Run: headless pygame with SDL's dummy video driver; simulated clock (each Clock.tick advances the game by its frame time, no real sleeping); random seed 0; keys injected as events and as key.get_pressed() state; no mouse input.
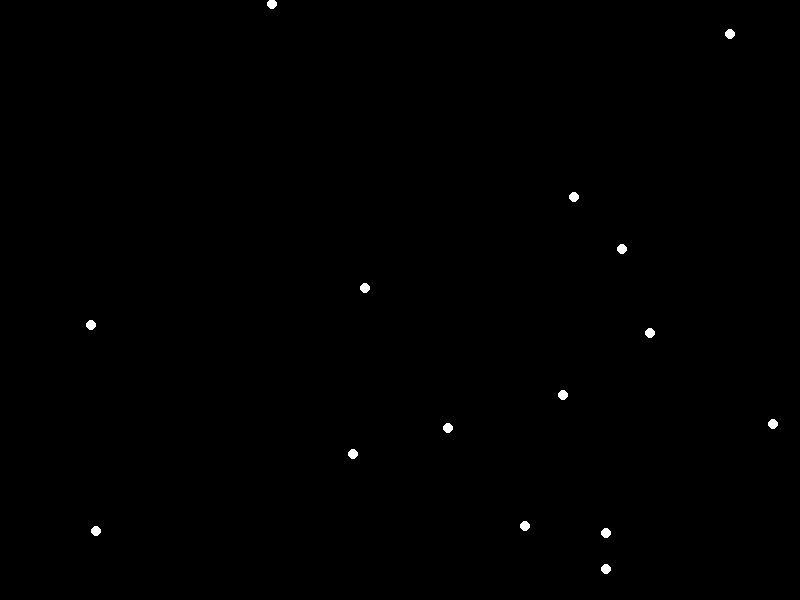
Frame 1 of 4 · flips 1–60 · no input
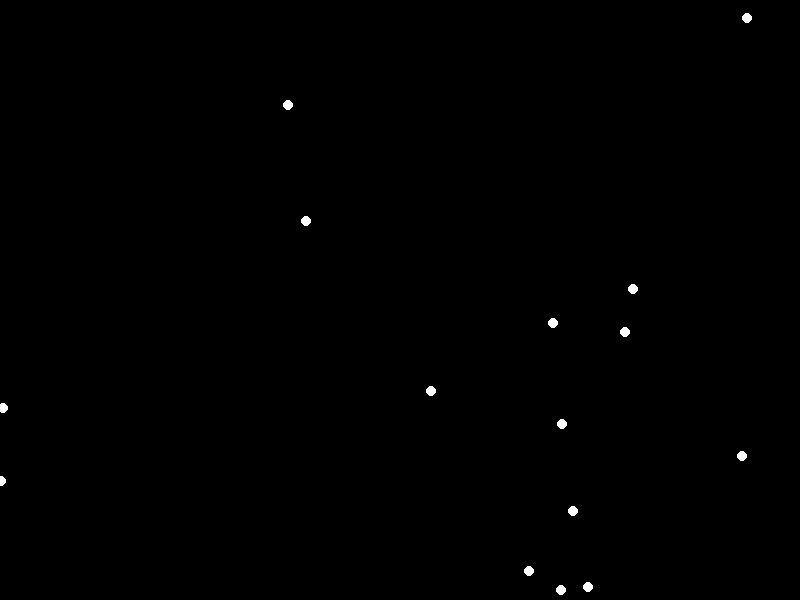
Frame 2 of 4 · flips 61–180 · tapped SPACE, RETURN · held RIGHT (→), D
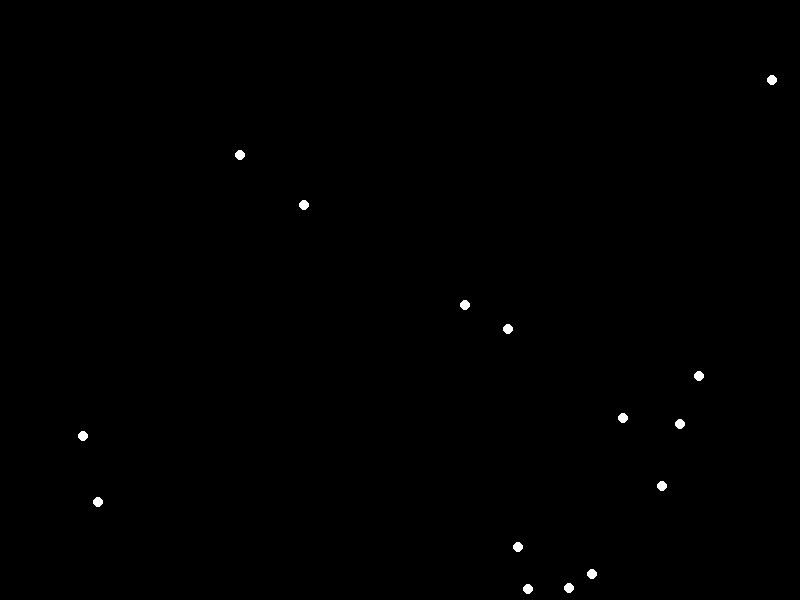
Frame 3 of 4 · flips 181–300 · held DOWN (↓), S
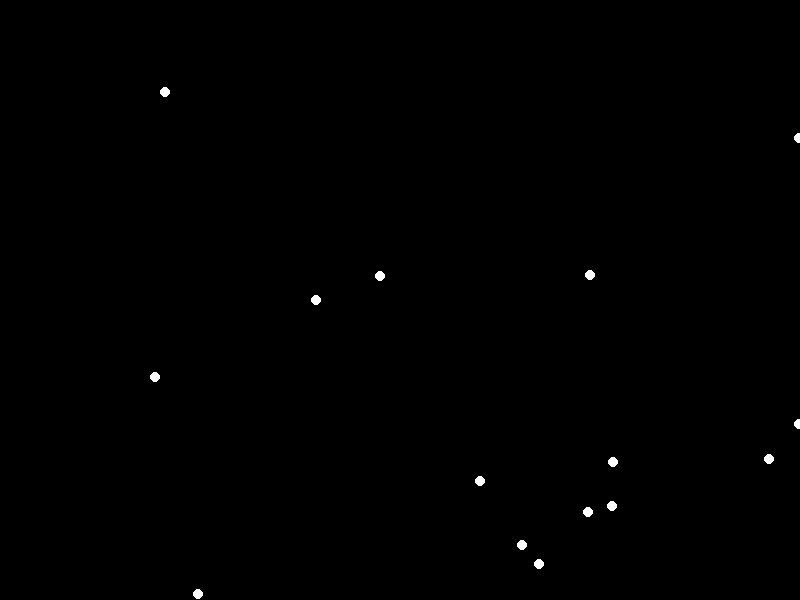
Frame 4 of 4 · flips 301–420 · held LEFT (←), A, UP (↑), W

The pygame program that drew these frames:


import pygame
import random
import math

# Window size
WIDTH, HEIGHT = 800, 600

# Colors
WHITE = (255, 255, 255)
BLACK = (0, 0, 0)

# Point-light properties
POINT_LIGHT_RADIUS = 5
POINT_LIGHT_COUNT = 15

class PointLight:
    def __init__(self, x, y):
        self.x = x
        self.y = y
        self.angle = random.uniform(0, 2 * math.pi)
        self.speed_x = random.uniform(-1, 1)
        self.speed_y = random.uniform(-1, 1)

    def update(self):
        self.x += self.speed_x
        self.y += self.speed_y
        self.angle += 0.05
        self.speed_x += random.uniform(-0.01, 0.01)
        self.speed_y += random.uniform(-0.01, 0.01)

        if self.x < 0 or self.x > WIDTH:
            self.speed_x *= -1
        if self.y < 0 or self.y > HEIGHT:
            self.speed_y *= -1

    def draw(self, screen):
        pygame.draw.circle(screen, WHITE, (int(self.x), int(self.y)), POINT_LIGHT_RADIUS)

def main():
    pygame.init()
    screen = pygame.display.set_mode((WIDTH, HEIGHT))
    clock = pygame.time.Clock()

    point_lights = [PointLight(random.randint(0, WIDTH), random.randint(0, HEIGHT)) for _ in range(POINT_LIGHT_COUNT)]

    running = True
    while running:
        for event in pygame.event.get():
            if event.type == pygame.QUIT:
                running = False

        screen.fill(BLACK)

        for light in point_lights:
            light.update()
            light.draw(screen)

        pygame.display.flip()
        clock.tick(60)

    pygame.quit()

if __name__ == "__main__":
    main()
